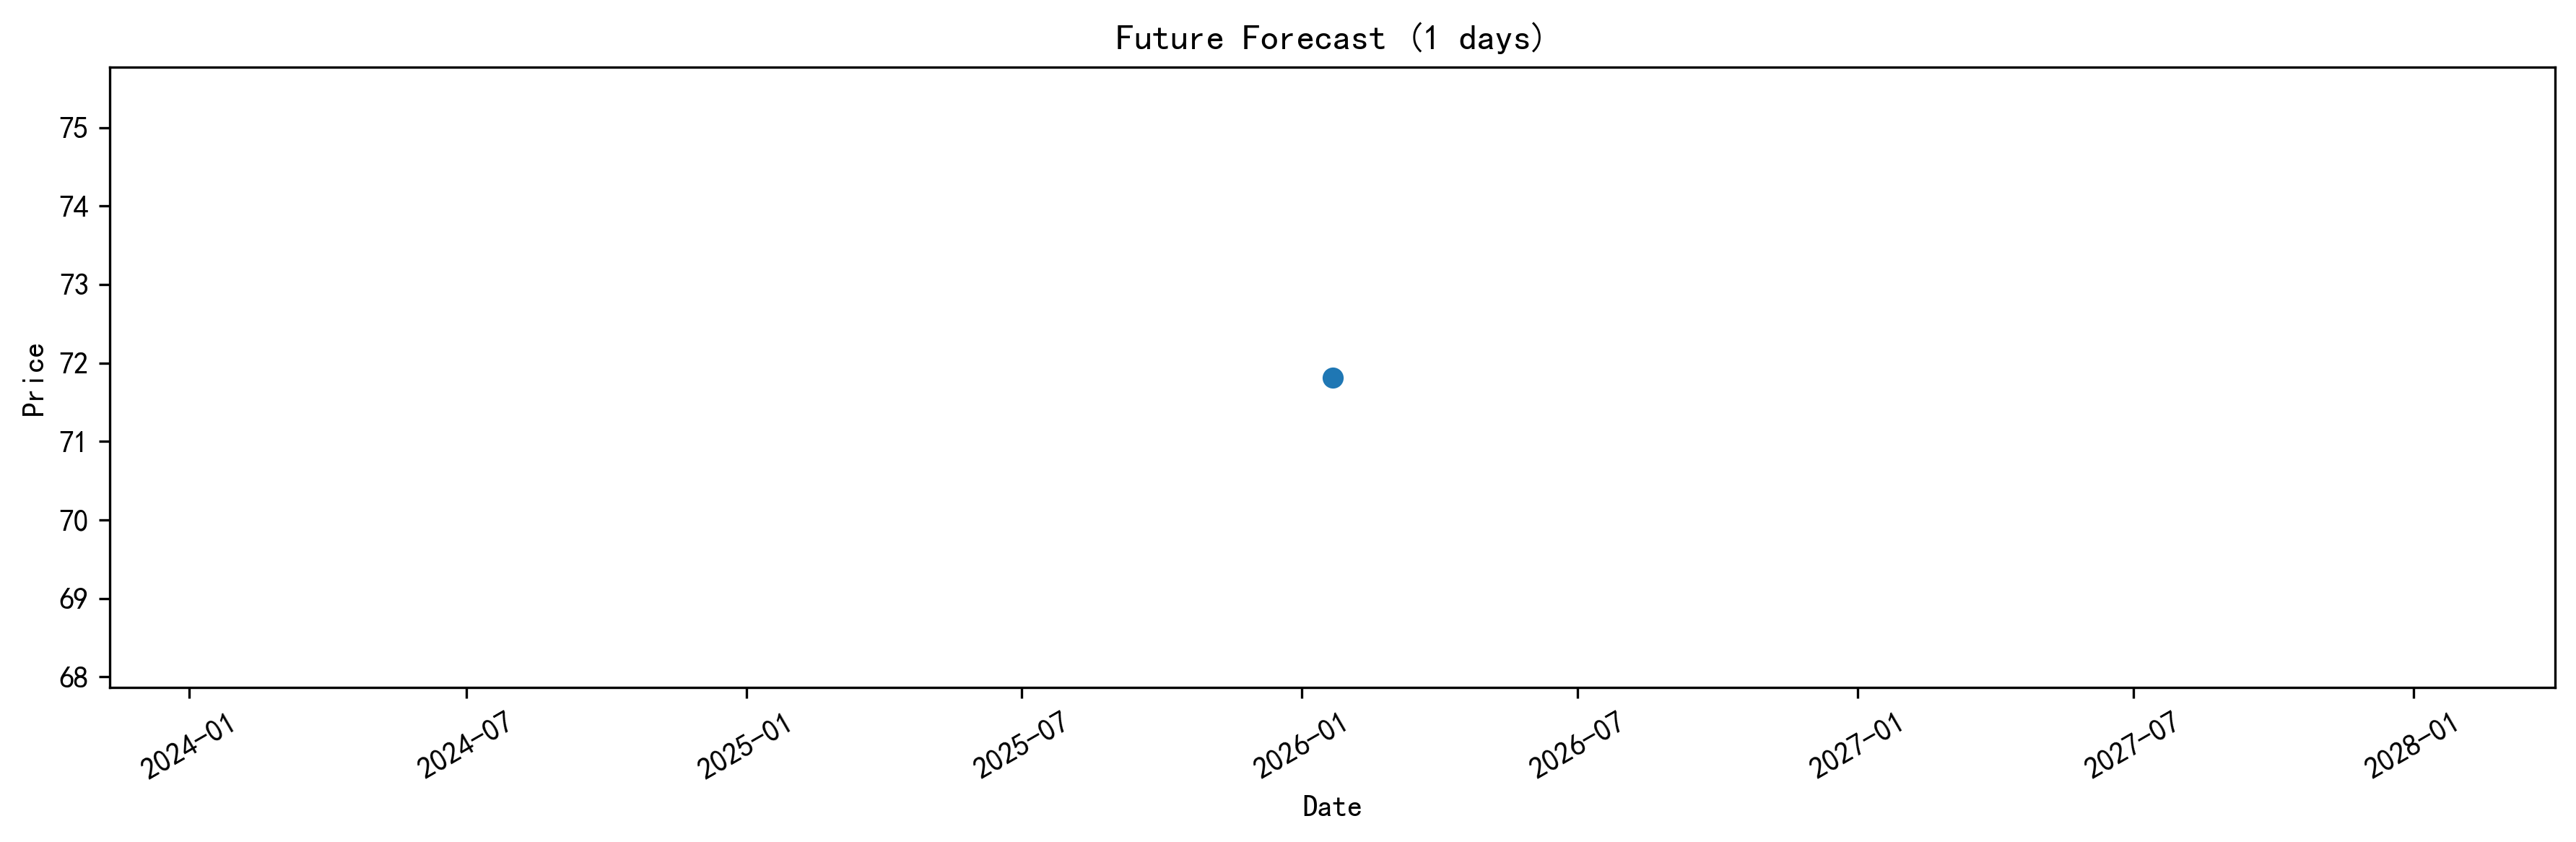

Values plotted in this chart, from the file beside it:
Date, Pred_Price, Pred_Return
2026-01-21, 71.82, 
